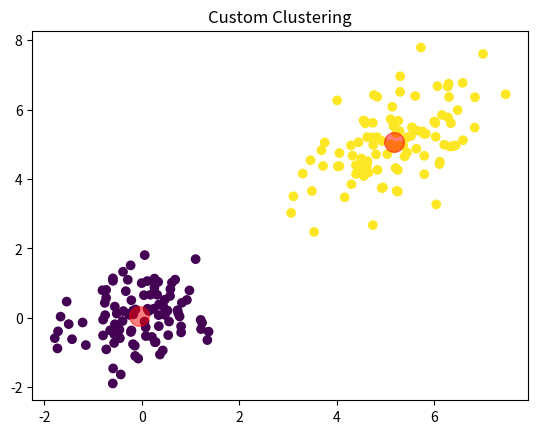

Python code for this plot:
import numpy as np
import matplotlib.pyplot as plt

class CustomClustering:
    def __init__(self, k, max_iters=100):
        self.k = k
        self.max_iters = max_iters

    def initialize_centroids(self, X):
        np.random.seed(0)
        indices = np.random.choice(X.shape[0], self.k, replace=False)
        return X[indices]

    def assign_clusters(self, X, centroids):
        distances = np.sqrt(((X - centroids[:, np.newaxis]) ** 2).sum(axis=2))
        return np.argmin(distances, axis=0)

    def update_centroids(self, X, labels):
        return np.array([X[labels == i].mean(axis=0) for i in range(self.k)])

    def fit(self, X):
        centroids = self.initialize_centroids(X)
        for _ in range(self.max_iters):
            labels = self.assign_clusters(X, centroids)
            new_centroids = self.update_centroids(X, labels)
            if np.all(centroids == new_centroids):
                break
            centroids = new_centroids
        return labels, centroids


np.random.seed(0)
mean1 = [0, 0]
cov1 = [[0.5, 0.1], [0.1, 0.5]]
data1 = np.random.multivariate_normal(mean1, cov1, 100)

mean2 = [5, 5]
cov2 = [[1, 0.5], [0.5, 1]]
data2 = np.random.multivariate_normal(mean2, cov2, 100)

X = np.vstack((data1, data2))


custom_clustering = CustomClustering(k=2)
labels, centroids = custom_clustering.fit(X)


plt.scatter(X[:, 0], X[:, 1], c=labels, cmap='viridis')
plt.scatter(centroids[:, 0], centroids[:, 1], c='red', s=200, alpha=0.5)
plt.title("Custom Clustering")
plt.show()
